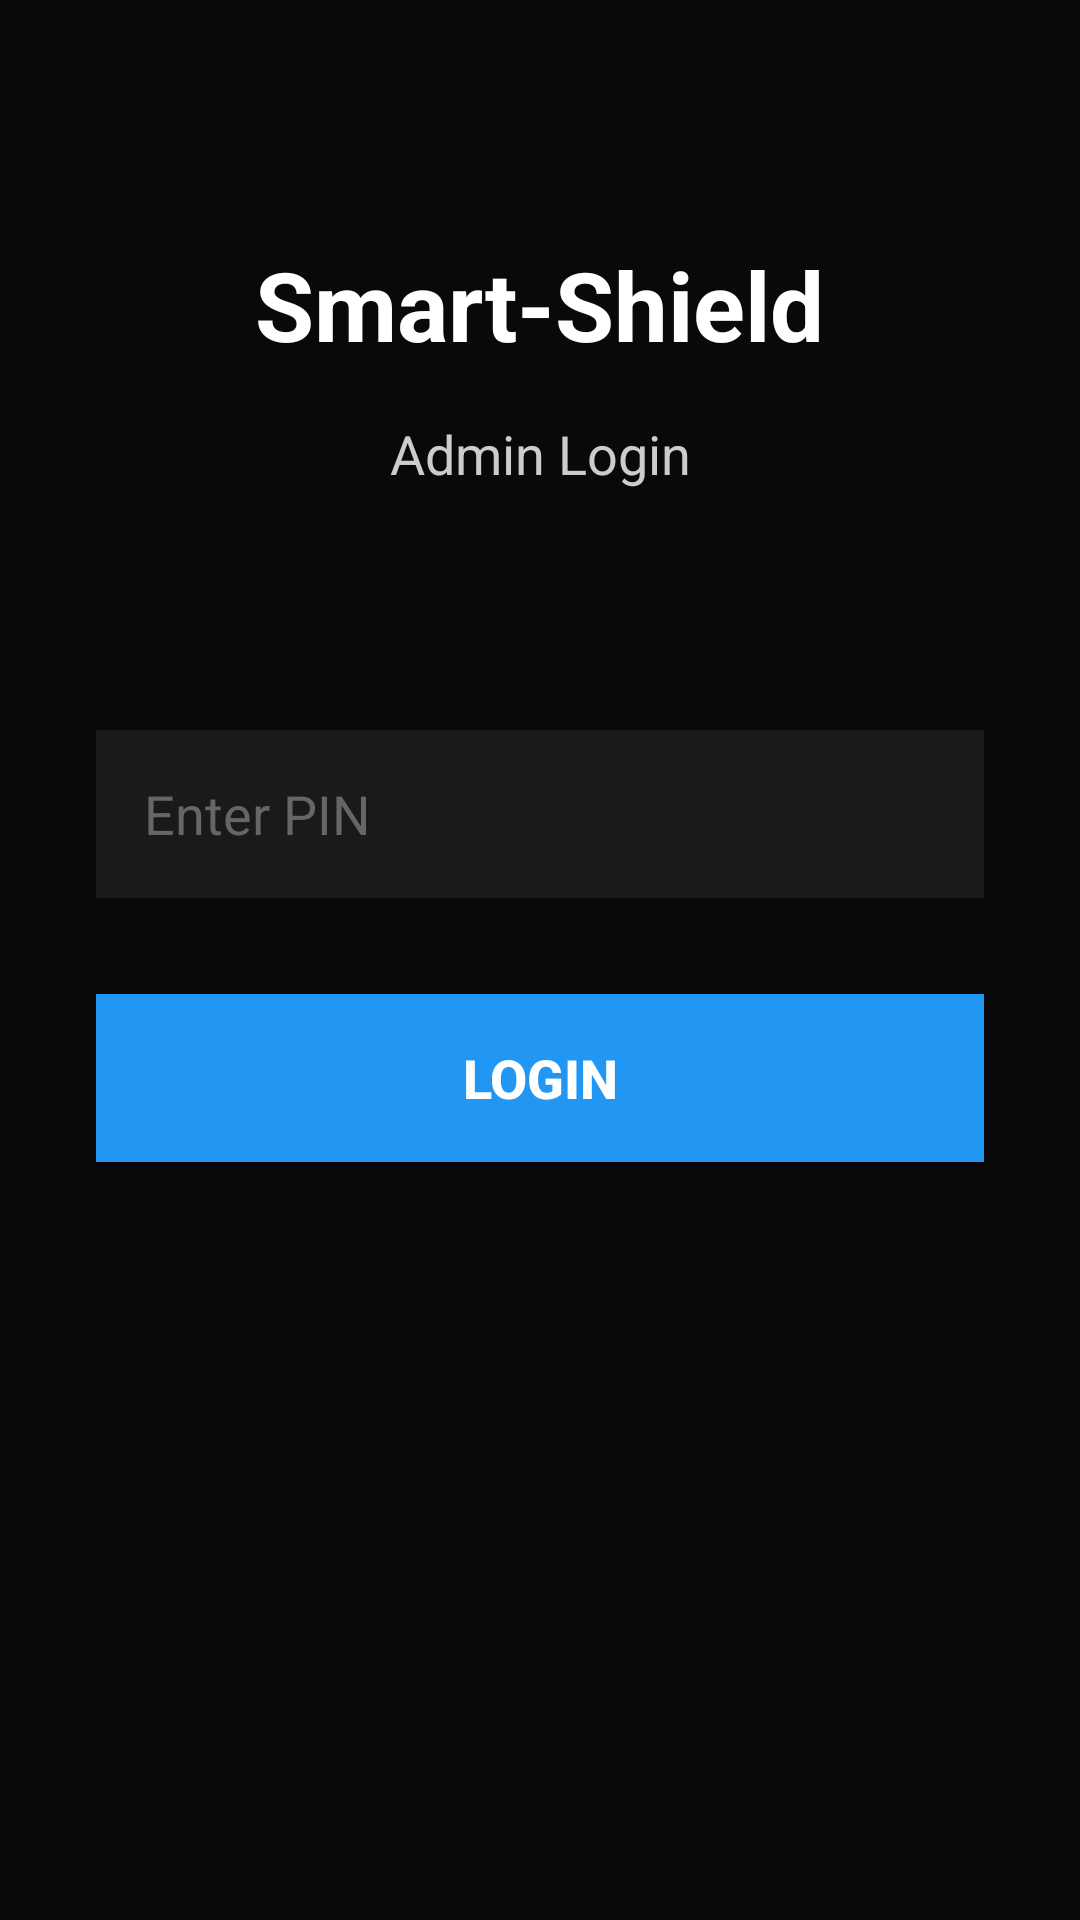

Reconstruct the res/layout file that produces this screen, plus the resources it refers to.
<!-- AndroidManifest.xml: application theme Theme.SmartShield -->
<!-- res/layout/activity_login.xml -->
<?xml version="1.0" encoding="utf-8"?>
<androidx.constraintlayout.widget.ConstraintLayout xmlns:android="http://schemas.android.com/apk/res/android"
    xmlns:app="http://schemas.android.com/apk/res-auto"
    xmlns:tools="http://schemas.android.com/tools"
    android:layout_width="match_parent"
    android:layout_height="match_parent"
    android:background="#09090b"
    tools:context=".LoginActivity">

    <TextView
        android:id="@+id/title_text"
        android:layout_width="wrap_content"
        android:layout_height="wrap_content"
        android:text="Smart-Shield"
        android:textColor="#ffffff"
        android:textSize="32sp"
        android:textStyle="bold"
        android:layout_marginTop="80dp"
        app:layout_constraintTop_toTopOf="parent"
        app:layout_constraintStart_toStartOf="parent"
        app:layout_constraintEnd_toEndOf="parent" />

    <TextView
        android:id="@+id/subtitle_text"
        android:layout_width="wrap_content"
        android:layout_height="wrap_content"
        android:text="Admin Login"
        android:textColor="#cccccc"
        android:textSize="18sp"
        android:layout_marginTop="16dp"
        app:layout_constraintTop_toBottomOf="@id/title_text"
        app:layout_constraintStart_toStartOf="parent"
        app:layout_constraintEnd_toEndOf="parent" />

    <EditText
        android:id="@+id/pin_input"
        android:layout_width="0dp"
        android:layout_height="56dp"
        android:layout_marginHorizontal="32dp"
        android:layout_marginTop="80dp"
        android:background="#1a1a1a"
        android:hint="Enter PIN"
        android:textColorHint="#666666"
        android:textColor="#ffffff"
        android:inputType="numberPassword"
        android:maxLength="4"
        android:padding="16dp"
        android:textSize="18sp"
        app:layout_constraintTop_toBottomOf="@id/subtitle_text"
        app:layout_constraintStart_toStartOf="parent"
        app:layout_constraintEnd_toEndOf="parent" />

    <Button
        android:id="@+id/login_button"
        android:layout_width="0dp"
        android:layout_height="56dp"
        android:layout_marginHorizontal="32dp"
        android:layout_marginTop="32dp"
        android:background="#2196F3"
        android:text="Login"
        android:textColor="#ffffff"
        android:textSize="18sp"
        android:textStyle="bold"
        app:layout_constraintTop_toBottomOf="@id/pin_input"
        app:layout_constraintStart_toStartOf="parent"
        app:layout_constraintEnd_toEndOf="parent" />

</androidx.constraintlayout.widget.ConstraintLayout>
<!-- resources referenced by this layout -->
<resources>
  <style name="Theme.SmartShield" parent="Base.Theme.SmartShield" />
  <style name="Base.Theme.SmartShield" parent="Theme.Material3.DayNight.NoActionBar">
          
          
      </style>
</resources>
